The GitHub repository ztlmememe/Phase-Detection-Methods-for-Alzheimer-s-disease- contains a labelled image folder "new622" with 4 categories: mild demented, moderate demented, non demented, very mild demented. Examples follow, each with its label.

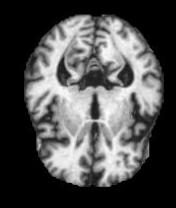
Label: moderate demented

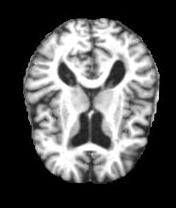
Label: mild demented

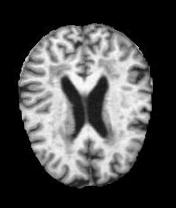
Label: very mild demented

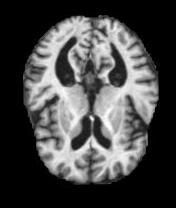
Label: very mild demented

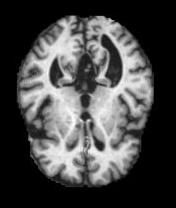
Label: mild demented

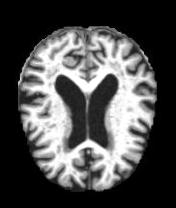
Label: non demented
